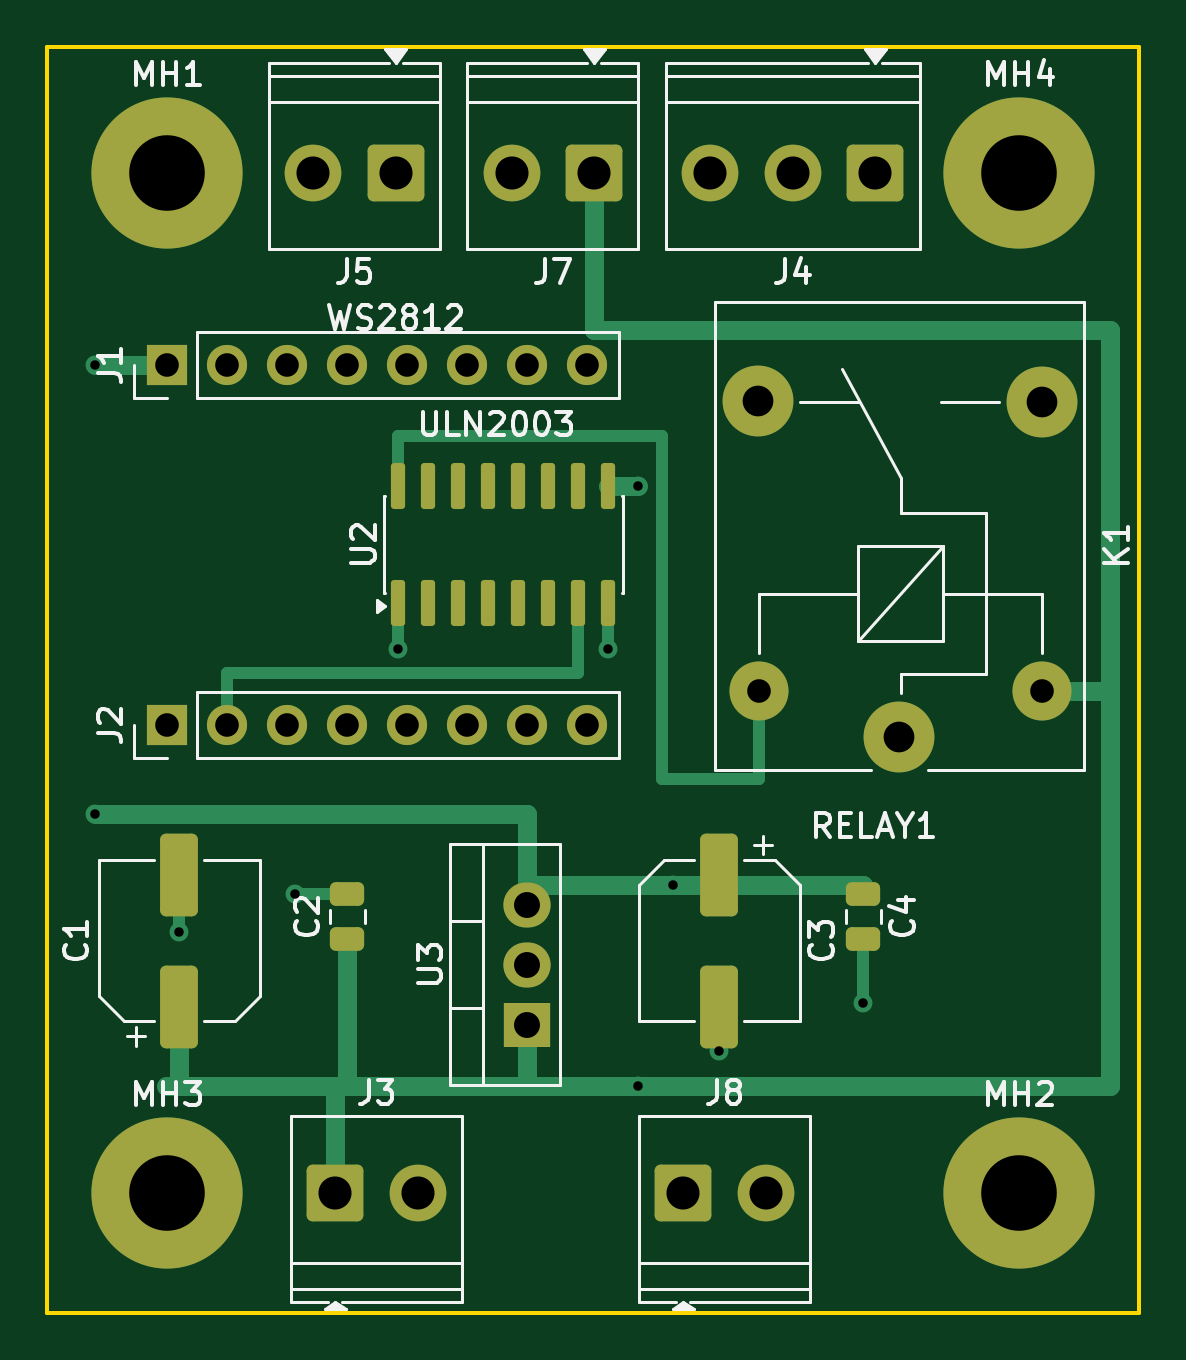
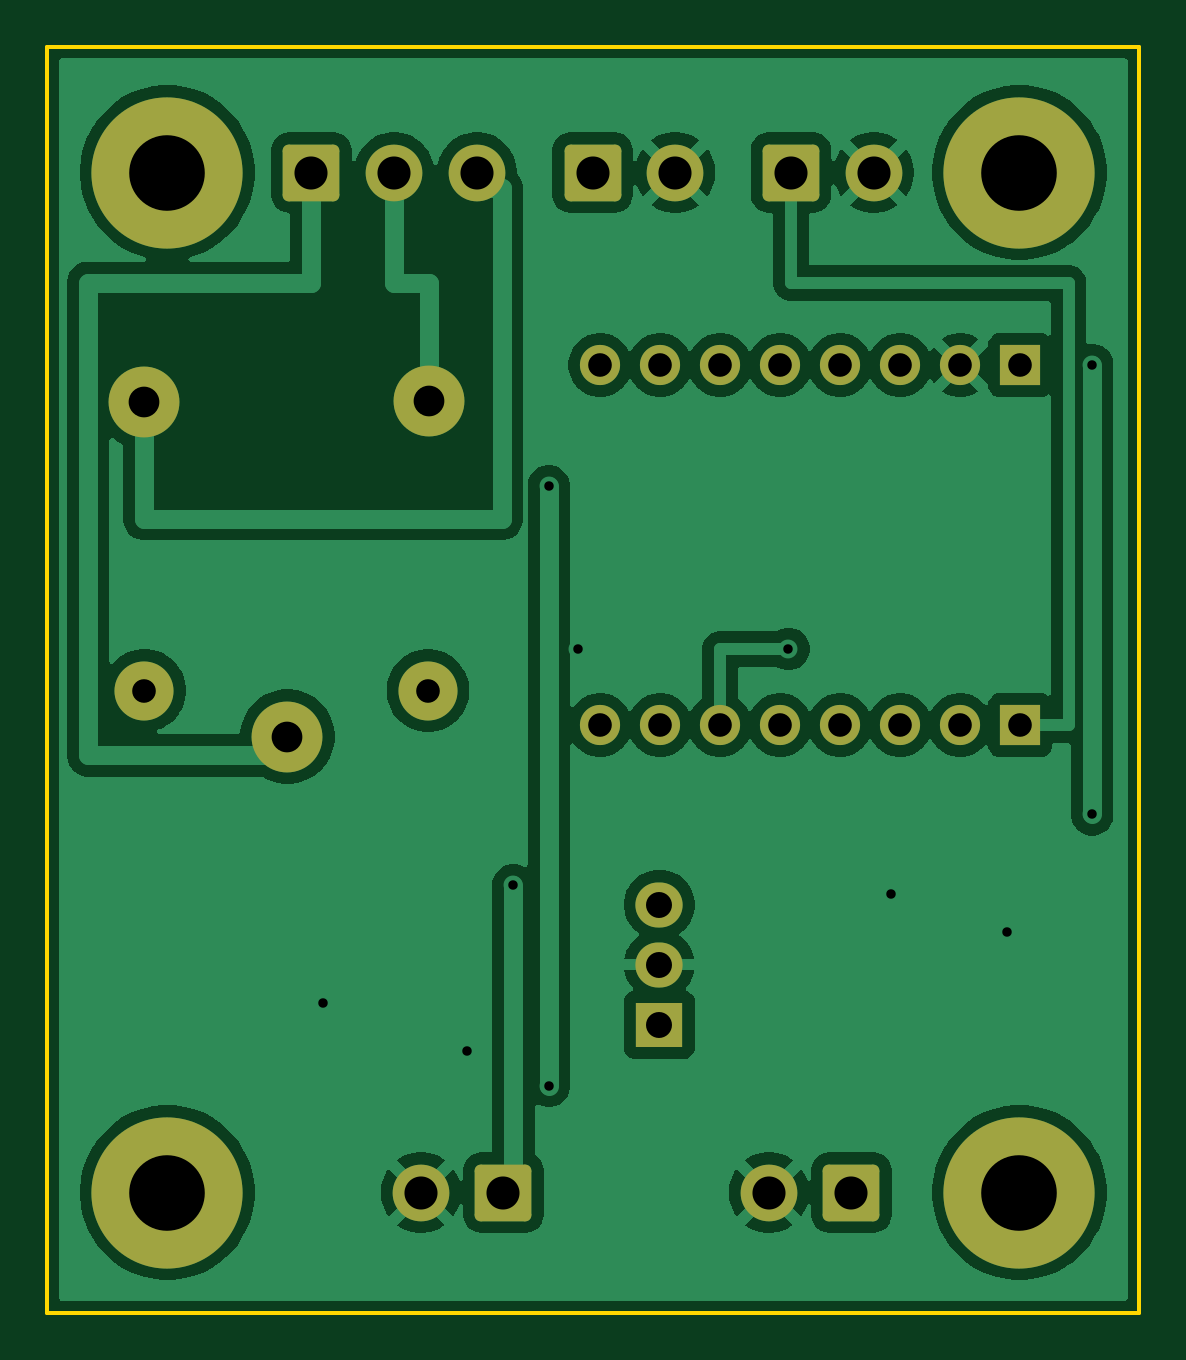
Circuit board: 10 layer files. Board 46.2 x 53.6 mm.
- bottom_copper: relay-module-v6-B_Cu.gbl (66412 bytes)
- bottom_mask: relay-module-v6-B_Mask.gbs (2707 bytes)
- paste: relay-module-v6-B_Paste.gbp (502 bytes)
- bottom_silk: relay-module-v6-B_Silkscreen.gbo (503 bytes)
- outline: relay-module-v6-Edge_Cuts.gm1 (664 bytes)
- top_copper: relay-module-v6-F_Cu.gtl (7914 bytes)
- top_mask: relay-module-v6-F_Mask.gts (3916 bytes)
- paste: relay-module-v6-F_Paste.gtp (2256 bytes)
- top_silk: relay-module-v6-F_Silkscreen.gto (30453 bytes)
- drill: relay-module-v6.drl (1328 bytes)

=== bottom_copper: relay-module-v6-B_Cu.gbl (66412 bytes, source omitted) ===
=== bottom_mask: relay-module-v6-B_Mask.gbs (2707 bytes, source withheld) ===
=== paste: relay-module-v6-B_Paste.gbp ===
%TF.GenerationSoftware,KiCad,Pcbnew,10.0.8-10.0.8~ubuntu24.04.1*%
%TF.CreationDate,2026-11-18T17:25:41+08:00*%
%TF.ProjectId,relay-module-v6,72656c61-792d-46d6-9f64-756c652d7636,rev?*%
%TF.SameCoordinates,Original*%
%TF.FileFunction,Paste,Bot*%
%TF.FilePolarity,Positive*%
%FSLAX46Y46*%
G04 Gerber Fmt 4.6, Leading zero omitted, Abs format (unit mm)*
G04 Created by KiCad (PCBNEW 10.0.8-10.0.8~ubuntu24.04.1) date 2026-11-18 17:25:41*
%MOMM*%
%LPD*%
G01*
G04 APERTURE LIST*
G04 APERTURE END LIST*
M02*

=== bottom_silk: relay-module-v6-B_Silkscreen.gbo ===
%TF.GenerationSoftware,KiCad,Pcbnew,10.0.8-10.0.8~ubuntu24.04.1*%
%TF.CreationDate,2026-11-18T17:25:41+08:00*%
%TF.ProjectId,relay-module-v6,72656c61-792d-46d6-9f64-756c652d7636,rev?*%
%TF.SameCoordinates,Original*%
%TF.FileFunction,Legend,Bot*%
%TF.FilePolarity,Positive*%
%FSLAX46Y46*%
G04 Gerber Fmt 4.6, Leading zero omitted, Abs format (unit mm)*
G04 Created by KiCad (PCBNEW 10.0.8-10.0.8~ubuntu24.04.1) date 2026-11-18 17:25:41*
%MOMM*%
%LPD*%
G01*
G04 APERTURE LIST*
G04 APERTURE END LIST*
M02*

=== outline: relay-module-v6-Edge_Cuts.gm1 ===
%TF.GenerationSoftware,KiCad,Pcbnew,10.0.8-10.0.8~ubuntu24.04.1*%
%TF.CreationDate,2026-11-18T17:25:41+08:00*%
%TF.ProjectId,relay-module-v6,72656c61-792d-46d6-9f64-756c652d7636,rev?*%
%TF.SameCoordinates,Original*%
%TF.FileFunction,Profile,NP*%
%FSLAX46Y46*%
G04 Gerber Fmt 4.6, Leading zero omitted, Abs format (unit mm)*
G04 Created by KiCad (PCBNEW 10.0.8-10.0.8~ubuntu24.04.1) date 2026-11-18 17:25:41*
%MOMM*%
%LPD*%
G01*
G04 APERTURE LIST*
%TA.AperFunction,Profile*%
%ADD10C,0.150000*%
%TD*%
G04 APERTURE END LIST*
D10*
X0Y0D02*
X46230000Y0D01*
X0Y-53590000D02*
X0Y0D01*
X46230000Y0D02*
X46230000Y-53590000D01*
X46230000Y-53590000D02*
X0Y-53590000D01*
M02*

=== top_copper: relay-module-v6-F_Cu.gtl (7914 bytes, source omitted) ===
=== top_mask: relay-module-v6-F_Mask.gts ===
%TF.GenerationSoftware,KiCad,Pcbnew,10.0.8-10.0.8~ubuntu24.04.1*%
%TF.CreationDate,2026-11-18T17:25:41+08:00*%
%TF.ProjectId,relay-module-v6,72656c61-792d-46d6-9f64-756c652d7636,rev?*%
%TF.SameCoordinates,Original*%
%TF.FileFunction,Soldermask,Top*%
%TF.FilePolarity,Negative*%
%FSLAX46Y46*%
G04 Gerber Fmt 4.6, Leading zero omitted, Abs format (unit mm)*
G04 Created by KiCad (PCBNEW 10.0.8-10.0.8~ubuntu24.04.1) date 2026-11-18 17:25:41*
%MOMM*%
%LPD*%
G01*
G04 APERTURE LIST*
G04 Aperture macros list*
%AMRoundRect*
0 Rectangle with rounded corners*
0 $1 Rounding radius*
0 $2 $3 $4 $5 $6 $7 $8 $9 X,Y pos of 4 corners*
0 Add a 4 corners polygon primitive as box body*
4,1,4,$2,$3,$4,$5,$6,$7,$8,$9,$2,$3,0*
0 Add four circle primitives for the rounded corners*
1,1,$1+$1,$2,$3*
1,1,$1+$1,$4,$5*
1,1,$1+$1,$6,$7*
1,1,$1+$1,$8,$9*
0 Add four rect primitives between the rounded corners*
20,1,$1+$1,$2,$3,$4,$5,0*
20,1,$1+$1,$4,$5,$6,$7,0*
20,1,$1+$1,$6,$7,$8,$9,0*
20,1,$1+$1,$8,$9,$2,$3,0*%
G04 Aperture macros list end*
%ADD10R,1.700000X1.700000*%
%ADD11C,1.700000*%
%ADD12C,6.400000*%
%ADD13RoundRect,0.250000X-0.550000X1.500000X-0.550000X-1.500000X0.550000X-1.500000X0.550000X1.500000X0*%
%ADD14RoundRect,0.250001X0.949999X0.949999X-0.949999X0.949999X-0.949999X-0.949999X0.949999X-0.949999X0*%
%ADD15C,2.400000*%
%ADD16C,3.000000*%
%ADD17C,2.500000*%
%ADD18RoundRect,0.250001X-0.949999X-0.949999X0.949999X-0.949999X0.949999X0.949999X-0.949999X0.949999X0*%
%ADD19R,2.000000X1.905000*%
%ADD20O,2.000000X1.905000*%
%ADD21RoundRect,0.250000X0.475000X-0.250000X0.475000X0.250000X-0.475000X0.250000X-0.475000X-0.250000X0*%
%ADD22RoundRect,0.150000X0.150000X-0.825000X0.150000X0.825000X-0.150000X0.825000X-0.150000X-0.825000X0*%
%ADD23RoundRect,0.250000X0.550000X-1.500000X0.550000X1.500000X-0.550000X1.500000X-0.550000X-1.500000X0*%
%ADD24RoundRect,0.250000X-0.475000X0.250000X-0.475000X-0.250000X0.475000X-0.250000X0.475000X0.250000X0*%
G04 APERTURE END LIST*
D10*
%TO.C,J2*%
X5050000Y-28720000D03*
D11*
X7590000Y-28720000D03*
X10130000Y-28720000D03*
X12670000Y-28720000D03*
X15210000Y-28720000D03*
X17750000Y-28720000D03*
X20290000Y-28720000D03*
X22830000Y-28720000D03*
%TD*%
D12*
%TO.C,MH2*%
X41150000Y-48510000D03*
%TD*%
D13*
%TO.C,C3*%
X28450000Y-35050000D03*
X28450000Y-40650000D03*
%TD*%
D14*
%TO.C,J7*%
X23150000Y-5330000D03*
D15*
X19650000Y-5330000D03*
%TD*%
D16*
%TO.C,K1*%
X36070000Y-29210000D03*
D17*
X42120000Y-27260000D03*
D16*
X42120000Y-15060000D03*
X30070000Y-15010000D03*
D17*
X30120000Y-27260000D03*
%TD*%
D10*
%TO.C,J1*%
X5050000Y-13480000D03*
D11*
X7590000Y-13480000D03*
X10130000Y-13480000D03*
X12670000Y-13480000D03*
X15210000Y-13480000D03*
X17750000Y-13480000D03*
X20290000Y-13480000D03*
X22830000Y-13480000D03*
%TD*%
D12*
%TO.C,MH1*%
X5080000Y-5330000D03*
%TD*%
D18*
%TO.C,J3*%
X12190000Y-48510000D03*
D15*
X15690000Y-48510000D03*
%TD*%
D19*
%TO.C,U3*%
X20320000Y-41400000D03*
D20*
X20320000Y-38860000D03*
X20320000Y-36320000D03*
%TD*%
D21*
%TO.C,C2*%
X12700000Y-37780000D03*
X12700000Y-35880000D03*
%TD*%
D14*
%TO.C,J4*%
X35050000Y-5330000D03*
D15*
X31550000Y-5330000D03*
X28050000Y-5330000D03*
%TD*%
D22*
%TO.C,U2*%
X14855000Y-23555000D03*
X16125000Y-23555000D03*
X17395000Y-23555000D03*
X18665000Y-23555000D03*
X19935000Y-23555000D03*
X21205000Y-23555000D03*
X22475000Y-23555000D03*
X23745000Y-23555000D03*
X23745000Y-18605000D03*
X22475000Y-18605000D03*
X21205000Y-18605000D03*
X19935000Y-18605000D03*
X18665000Y-18605000D03*
X17395000Y-18605000D03*
X16125000Y-18605000D03*
X14855000Y-18605000D03*
%TD*%
D12*
%TO.C,MH4*%
X41150000Y-5330000D03*
%TD*%
D14*
%TO.C,J5*%
X14750000Y-5330000D03*
D15*
X11250000Y-5330000D03*
%TD*%
D12*
%TO.C,MH3*%
X5080000Y-48510000D03*
%TD*%
D23*
%TO.C,C1*%
X5590000Y-40650000D03*
X5590000Y-35050000D03*
%TD*%
D24*
%TO.C,C4*%
X34540000Y-35880000D03*
X34540000Y-37780000D03*
%TD*%
D18*
%TO.C,J8*%
X26920000Y-48510000D03*
D15*
X30420000Y-48510000D03*
%TD*%
M02*

=== paste: relay-module-v6-F_Paste.gtp (2256 bytes, source withheld) ===
=== top_silk: relay-module-v6-F_Silkscreen.gto (30453 bytes, source omitted) ===
=== drill: relay-module-v6.drl ===
M48
; DRILL file KiCad 10.0.8-10.0.8~ubuntu24.04.1 date 2026-11-18T17:25:42
; FORMAT={-:-/ absolute / metric / decimal}
; #@! TF.CreationDate,2026-11-18T17:25:42+08:00
; #@! TF.GenerationSoftware,Kicad,Pcbnew,10.0.8-10.0.8~ubuntu24.04.1
; #@! TF.FileFunction,MixedPlating,1,2
FMAT,2
METRIC
; #@! TA.AperFunction,Plated,PTH,ViaDrill
T1C0.400
; #@! TA.AperFunction,Plated,PTH,ComponentDrill
T2C1.000
; #@! TA.AperFunction,Plated,PTH,ComponentDrill
T3C1.100
; #@! TA.AperFunction,Plated,PTH,ComponentDrill
T4C1.300
; #@! TA.AperFunction,Plated,PTH,ComponentDrill
T5C1.400
; #@! TA.AperFunction,Plated,PTH,ComponentDrill
T6C3.200
%
G90
G05
T1
X2.0Y-13.48
X2.0Y-32.5
X5.59Y-37.5
X10.5Y-35.88
X14.855Y-25.5
X23.745Y-25.5
X25.0Y-18.605
X25.0Y-44.0
X26.5Y-35.5
X28.45Y-42.5
X34.54Y-40.5
T2
X5.05Y-13.48
X5.05Y-28.72
X7.59Y-13.48
X7.59Y-28.72
X10.13Y-13.48
X10.13Y-28.72
X12.67Y-13.48
X12.67Y-28.72
X15.21Y-13.48
X15.21Y-28.72
X17.75Y-13.48
X17.75Y-28.72
X20.29Y-13.48
X20.29Y-28.72
X22.83Y-13.48
X22.83Y-28.72
X30.12Y-27.26
X42.12Y-27.26
T3
X20.32Y-36.32
X20.32Y-38.86
X20.32Y-41.4
T4
X30.07Y-15.01
X36.07Y-29.21
X42.12Y-15.06
T5
X11.25Y-5.33
X12.19Y-48.51
X14.75Y-5.33
X15.69Y-48.51
X19.65Y-5.33
X23.15Y-5.33
X26.92Y-48.51
X28.05Y-5.33
X30.42Y-48.51
X31.55Y-5.33
X35.05Y-5.33
T6
X5.08Y-5.33
X5.08Y-48.51
X41.15Y-5.33
X41.15Y-48.51
M30
